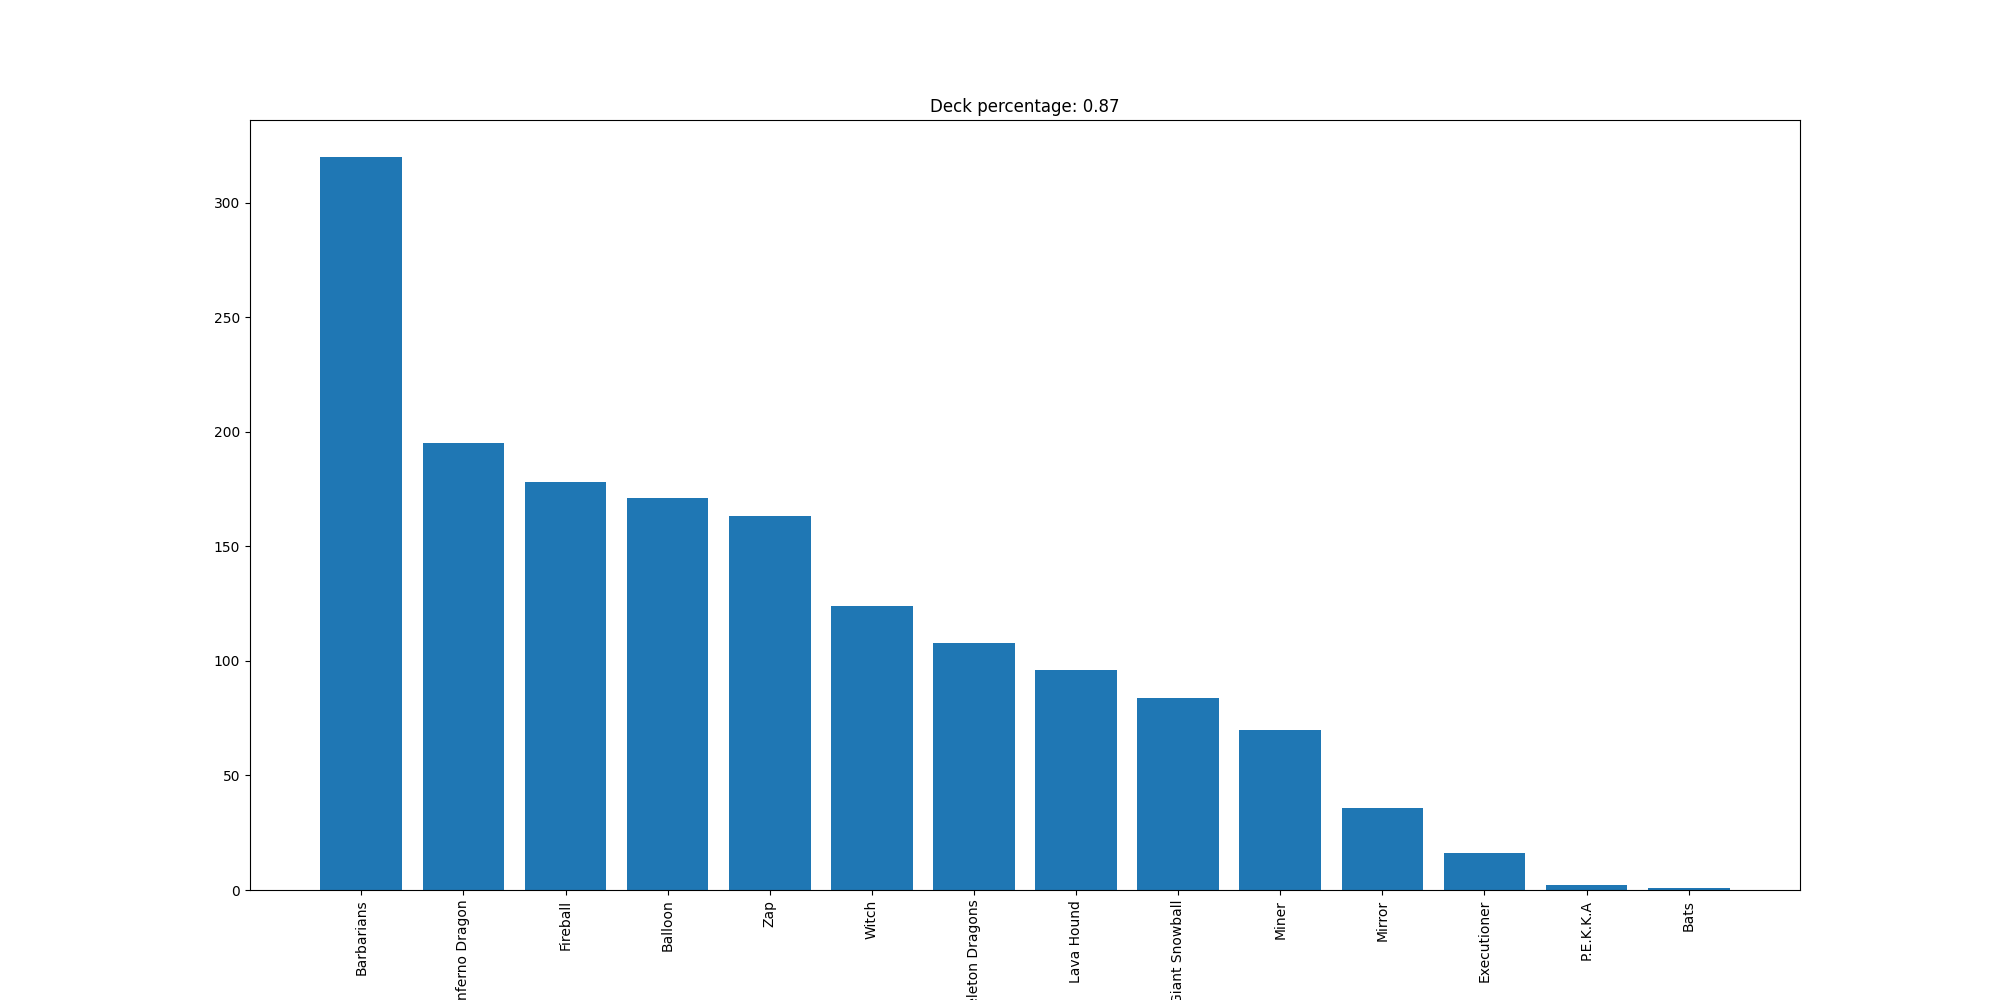

The table this chart was drawn from, first rows:
Barbarians, 320
Inferno Dragon, 195
Fireball, 178
Balloon, 171
Zap, 163
Witch, 124
Skeleton Dragons, 108
Lava Hound, 96
Giant Snowball, 84
Miner, 70
Mirror, 36
Executioner, 16
P.E.K.K.A, 2
Bats, 1
